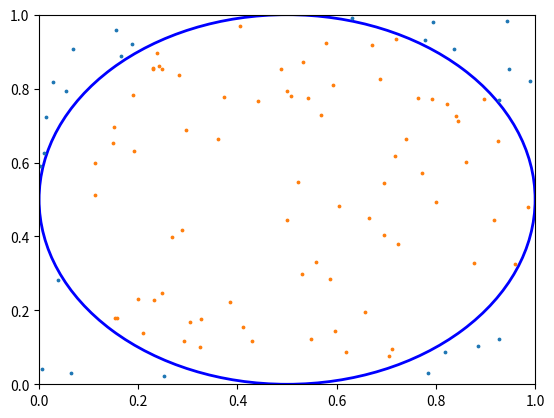

The matplotlib source for this figure:

import matplotlib.pyplot as plt
import matplotlib as mpl
import numpy as np
import pandas as pd

class EstimatePi(object):
    def __init__(self):
        # First, we need to create the unit square and circle of radius 1/2 inside
        self.fig, self.ax = plt.subplots() #create axis and figure objects
        self.ax.set(xlim = (0,1), ylim= (0,1)) #create unit square
        self.ax.add_patch(mpl.patches.Circle((0.5,0.5), radius= 0.5, fill= False, edgecolor= 'blue', linewidth = 2)) #add circle to the axis

    def simulate_darts(self, N):
        # we need to create an array with random uniform numbers for x and y coordinates
        x = np.random.uniform(0,1,N)
        y = np.random.uniform(0,1,N)
        #create category 'cat' list
        cat = []
        for i in range(N):
            # using the circle's formula, if the sum of the distances is less than radius^2 then its inside the circle
            cond = (0.5-x[i])**2 + (0.5-y[i])**2
            if cond <= 0.25:
                cat.append(1)
            else:
                cat.append(0)
        df = pd.DataFrame(dict(x = x, y = y, cat = cat))
        groups = df.groupby('cat')
        for name, group in groups:
            self.ax.scatter(group['x'], group['y'], s=3) #make scatterplot of darts grouped by category
        # pi is approximately equal to the proportion of darts inside the circle times 4
        ratio = len(df[df['cat'] == 1])/len(x)*4
        print('The estimated value for pi is: ', ratio)
        return plt.show()



a = EstimatePi()
a.simulate_darts(100)

